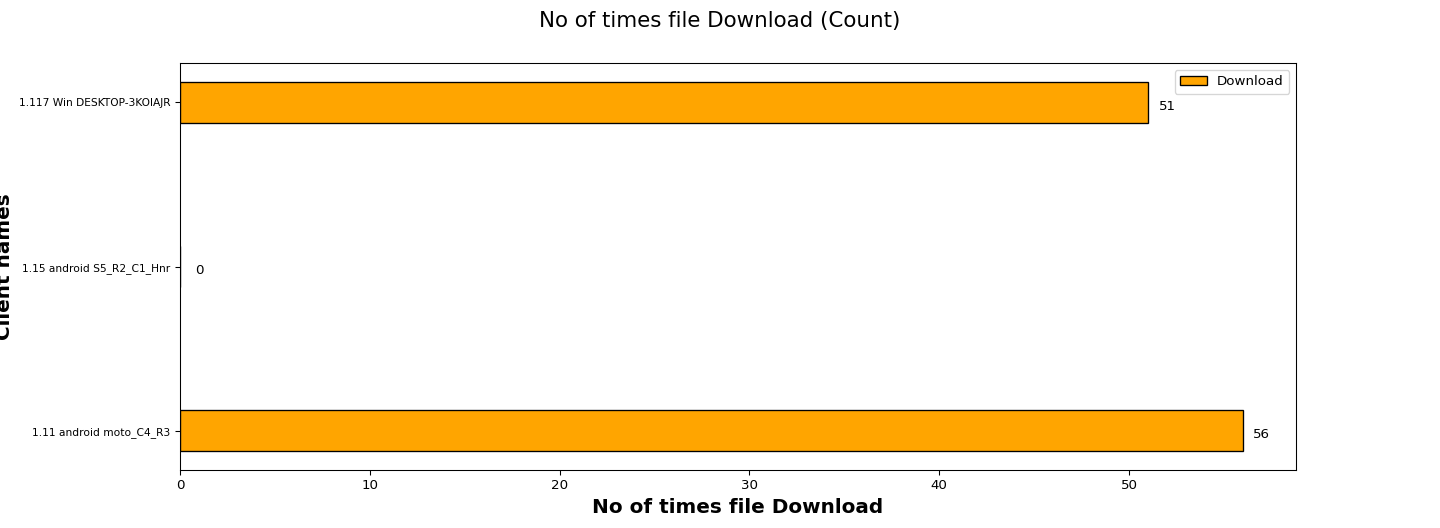

Source data for this figure (header and first rows):
Client names, Download
1.11 android moto_C4_R3, 56
1.15 android S5_R2_C1_Hnr, 0
1.117 Win DESKTOP-3KOIAJR, 51
